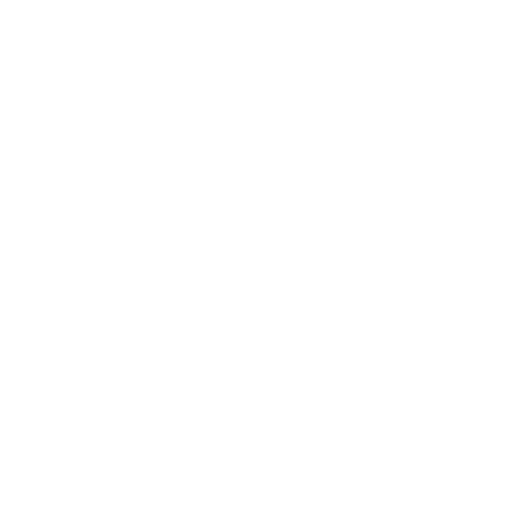
t = 0.00 s
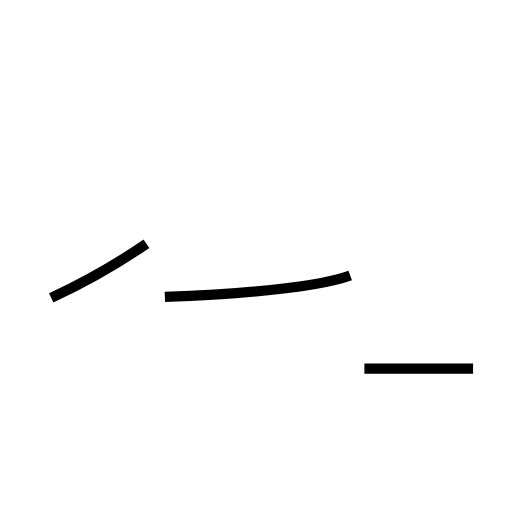
t = 1.19 s
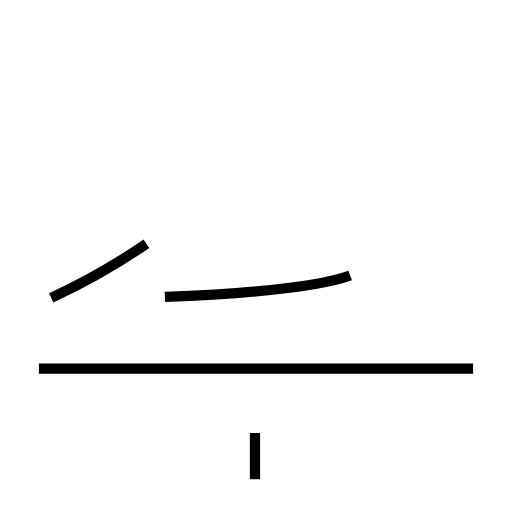
t = 2.28 s
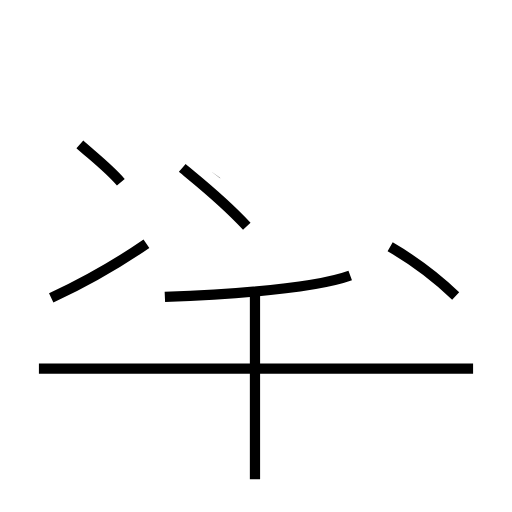
t = 3.34 s
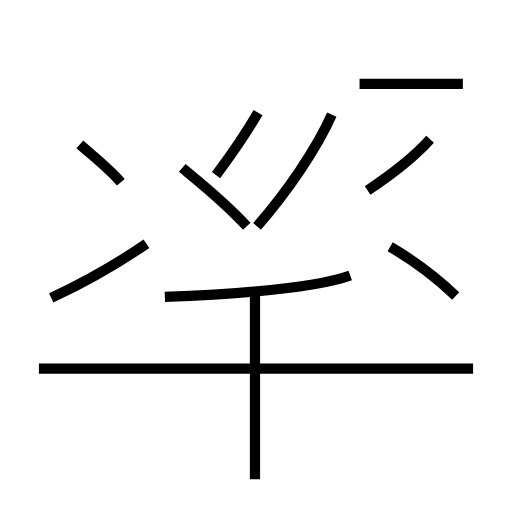
t = 4.50 s
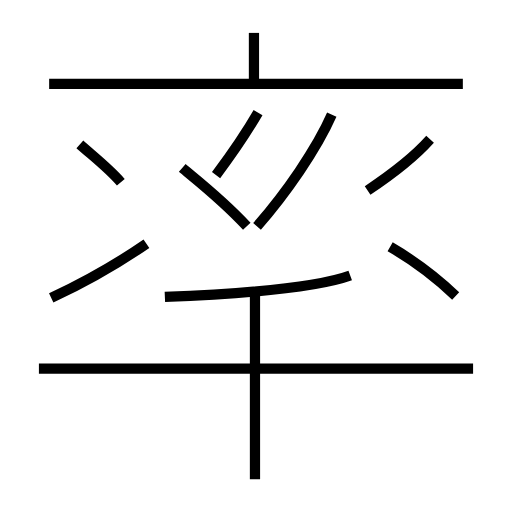
t = 5.56 s

The animated SVG that drew these frames (rendered in a browser with its animation timeline set to each time). Animation: 12 SMIL elements (animate=12); one cycle of 5.56 s.

<?xml version='1.0' encoding='utf-8'?>
<svg viewBox="0.0 -6.0 50.0 50.0" version="1.1" xmlns="http://www.w3.org/2000/svg"><rect x="-1000" y="-1000" width="2000" height="2000" stroke="white" fill="white" /><g style="fill:none;stroke:#000000;stroke-width:1"><path d="M 16.1 -15.0 C 23.4 -15.3 30.9 -15.9 34.2 -17.1 " transform="translate(0.0 38.0)" stroke-dasharray="18.267687665947975" stroke-dashoffset="18.267687665947975"><animate attributeName="stroke-dashoffset" from="18.267687665947975" to="0" dur="0.5480306299784392s" begin="0s" fill="freeze" /></path><path d="M 5.0 -14.9 C 8.2 -16.4 11.4 -18.2 14.3 -20.2 " transform="translate(0.0 38.0)" stroke-dasharray="10.716177108815847" stroke-dashoffset="10.716177108815847"><animate attributeName="stroke-dashoffset" from="10.716177108815847" to="0" dur="0.3214853132644754s" begin="0.5480306299784392s" fill="freeze" /></path><path d="M 46.2 -8.0 L 3.8 -8.0 " transform="translate(0.0 38.0)" stroke-dasharray="42.400000000000006" stroke-dashoffset="42.400000000000006"><animate attributeName="stroke-dashoffset" from="42.400000000000006" to="0" dur="1.272s" begin="0.8695159432429146s" fill="freeze" /></path><path d="M 24.9 2.8 L 24.9 -15.3 " transform="translate(0.0 38.0)" stroke-dasharray="18.1" stroke-dashoffset="18.1"><animate attributeName="stroke-dashoffset" from="18.1" to="0" dur="0.543s" begin="2.1415159432429145s" fill="freeze" /></path><path d="M 11.8 -26.2 C 10.6 -27.6 8.9 -28.9 7.8 -29.9 " transform="translate(0.0 38.0)" stroke-dasharray="5.453939979520614" stroke-dashoffset="5.453939979520614"><animate attributeName="stroke-dashoffset" from="5.453939979520614" to="0" dur="0.16361819938561842s" begin="2.6845159432429146s" fill="freeze" /></path><path d="M 24.1 -21.9 C 21.6 -24.6 18.6 -26.9 17.8 -27.6 " transform="translate(0.0 38.0)" stroke-dasharray="8.502831016561325" stroke-dashoffset="8.502831016561325"><animate attributeName="stroke-dashoffset" from="8.502831016561325" to="0" dur="0.2550849304968397s" begin="2.848134142628533s" fill="freeze" /></path><path d="M 44.5 -15.1 C 42.5 -17.0 40.0 -18.8 38.1 -19.9 " transform="translate(0.0 38.0)" stroke-dasharray="8.016325517890818" stroke-dashoffset="8.016325517890818"><animate attributeName="stroke-dashoffset" from="8.016325517890818" to="0" dur="0.24048976553672455s" begin="3.1032190731253726s" fill="freeze" /></path><path d="M 21.1 -26.9 C 22.6 -28.9 24.1 -31.1 25.2 -33.0 " transform="translate(0.0 38.0)" stroke-dasharray="7.353822932817556" stroke-dashoffset="7.353822932817556"><animate attributeName="stroke-dashoffset" from="7.353822932817556" to="0" dur="0.22061468798452666s" begin="3.343708838662097s" fill="freeze" /></path><path d="M 25.1 -21.9 C 27.9 -25.1 30.9 -29.4 32.4 -32.8 " transform="translate(0.0 38.0)" stroke-dasharray="13.161369475505856" stroke-dashoffset="13.161369475505856"><animate attributeName="stroke-dashoffset" from="13.161369475505856" to="0" dur="0.39484108426517567s" begin="3.5643235266466236s" fill="freeze" /></path><path d="M 35.9 -25.4 C 38.0 -26.8 40.4 -28.6 42.0 -30.4 " transform="translate(0.0 38.0)" stroke-dasharray="7.907065307179847" stroke-dashoffset="7.907065307179847"><animate attributeName="stroke-dashoffset" from="7.907065307179847" to="0" dur="0.2372119592153954s" begin="3.9591646109117993s" fill="freeze" /></path><path d="M 45.2 -35.8 L 4.8 -35.8 " transform="translate(0.0 38.0)" stroke-dasharray="40.400000000000006" stroke-dashoffset="40.400000000000006"><animate attributeName="stroke-dashoffset" from="40.400000000000006" to="0" dur="1.2120000000000002s" begin="4.196376570127194s" fill="freeze" /></path><path d="M 24.8 -35.8 L 24.8 -40.8" transform="translate(0.0 38.0)" stroke-dasharray="5.0" stroke-dashoffset="5.0"><animate attributeName="stroke-dashoffset" from="5.0" to="0" dur="0.15s" begin="5.408376570127194s" fill="freeze" /></path></g></svg>
